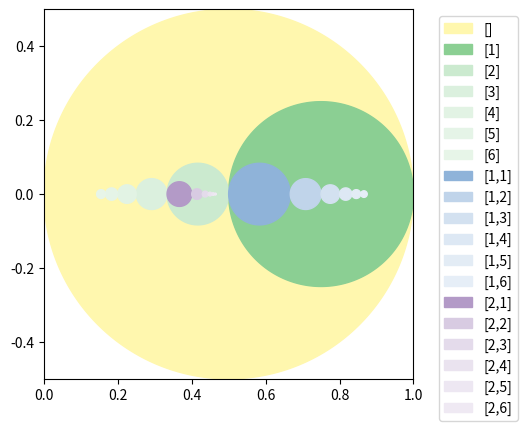

Generate this figure with matplotlib:
from itertools import product
import matplotlib.pyplot as plt
import numpy as np
import matplotlib.colors as mcolors

def apply_word(word, z):
  for m in reversed(word):
    z = 1 / (m + z)
  return z

def radius_of_word(word):
  a, b = apply_word(word,0), apply_word(word,1)
  radius = abs( a - b)/2
  center = abs(a+b)/2
  return radius, center

def sort_results(results):
  return sorted(results, key=lambda x: x["radius"])

def continued_fractions(m_max, k):
  results = []
  for word in product(range(1, m_max + 1), repeat=k):
    radius, center = radius_of_word(word)
    results.append({
      "word": list(word),
      "radius": radius,
      "center": center
    })
  return results

def interval(word):
  a, b = apply_word(word, 0), apply_word(word, 1)
  return min(a,b), max(a,b)


def lighter_shade(color, factor):
  """
  factor = 0 -> original color
  factor = 1 -> white 
  """
  rgb = np.array(mcolors.to_rgb(color))
  white = np.array([1, 1, 1])
  return rgb * (1 - factor) + white * factor

def plot_disks():
  alpha = 1
  fig, ax = plt.subplots()

  #colors = plt.cm.viridis_r

  #Fundamental Disk
  center=(0.5, 0)
  radius=0.5
  theta = np.linspace(0, 2*np.pi, 300)
  center_x, center_y = center
    
  x = center_x + radius * np.cos(theta)
  y = center_y + radius * np.sin(theta)

  base_color_0 = "#FFF7AE"
  base_color_1 = "#8BCF93"
  base_color_2 = "#8FB3D9"
  base_color_3 = "#B39AC7"

  ax.fill(x, y, color=base_color_0, alpha=alpha, label=f"[]")

  #Disks [m]
  for m in range(1,7):
    r_max = radius_of_word([1])[0]
    r_min = radius_of_word([7])[0]

    radius, center = radius_of_word([m])
    theta = np.linspace(0, 2*np.pi, 300)
    center_x, center_y = center, 0
    
    x = center_x + radius * np.cos(theta)
    y = center_y + radius * np.sin(theta)

    factor = 0.8 * (1 - (radius - r_min)/(r_max - r_min))
    color = lighter_shade(base_color_1, factor)
    ax.fill(x, y, color=color, alpha=alpha, label=f"[{m}]")

  #Disks [1,m]
  for m in range(1,7):
    r_max = radius_of_word([1,1])[0]
    r_min = radius_of_word([1,7])[0]
    radius, center = radius_of_word([1,m])
    theta = np.linspace(0, 2*np.pi, 300)
    center_x, center_y = center, 0
    
    x = center_x + radius * np.cos(theta)
    y = center_y + radius * np.sin(theta)

    factor = 0.8 * (1 - (radius - r_min)/(r_max - r_min))
    color = lighter_shade(base_color_2, factor)
    ax.fill(x, y, color=color, alpha=alpha, label=f"[1,{m}]")\

  
  #Disks [2,m]
  for m in range(1,7):
    r_max = radius_of_word([2,1])[0]
    r_min = radius_of_word([2,7])[0]
    radius, center = radius_of_word([2,m])
    theta = np.linspace(0, 2*np.pi, 300)
    center_x, center_y = center, 0
    
    x = center_x + radius * np.cos(theta)
    y = center_y + radius * np.sin(theta)

    factor = 0.8 * (1 - (radius - r_min)/(r_max - r_min))
    color = lighter_shade(base_color_3, factor)
    ax.fill(x, y, color=color, alpha=alpha, label=f"[2,{m}]")
  
  ax.legend(loc="upper left", bbox_to_anchor=(1.05, 1))
  ax.set_aspect('equal')
  ax.set_xlim(0, 1)
  ax.set_ylim(-0.5, 0.5)

  plt.savefig(f"Disks_corresponding_to_words.png")
  plt.show()

def max_value_in_specific_word(word, d):
  #word = [m_1, m_2, ..., m_{k-1}, m_k]
  #returns value of how many disks one needs to consider in the disk [m_1, m_2, ..., m_{k-1}]
  index = len(word) - 1  # m[index] = m_k
  while True:
    radius, _ = radius_of_word(word)
    if radius < d:
      return word[index] - 1
    word[index] += 1

def length_of_intersection_line(radius, d):
  if radius < d:
    return 0
  else:
    return float(2 * np.sqrt(radius**2 - d**2))

def Total_Length_Lineintersection(d):
  #NOTE improvement possible return radius in next_word already when computed
  stored_raw_results = {}
  #Fundamental Disk
  length = length_of_intersection_line(0.5, d)
  stored_raw_results[0] = length
  #==================================================================
  def next_word(word,d):
    if word == []: #START at root node
      return [1]

    #valid child
    child = word + [1]
    if radius_of_word(child)[0] >= d: 
      return child

    #No valid child, go to next sibling
    w = word.copy() #just to be save
    w[-1] += 1
    while True: #next higher part of tree
      if radius_of_word(w)[0] >= d: #found valid sibling
        return w
          
      del w[-1] #remove depth
        
      if w == []: #Again at root node so finished
        return None

      w[-1] += 1 #goes to next sibling above
  #==================================================================

  #ROOT
  word = []
  while True:
    #CREATE NEXT WORD
    word = next_word(word,d)
    print(word)
    #IF again at ROOT then finished
    if word is None:
      break
    k = len(word)
    #COMPUTE LENGTH
    radius, _ = radius_of_word(word)
    length = length_of_intersection_line(radius, d)
    #ADD LENGTH
    if k not in stored_raw_results:
      stored_raw_results[k] = length
    else:
      stored_raw_results[k] += length

  total_length = {}
  for k in stored_raw_results:
    total_length[k] = stored_raw_results[k] - stored_raw_results[k+1] if k+1 in stored_raw_results else stored_raw_results[k]
  
  with open(f"Total_Length_Lineintersection_d_{d}.txt", "w") as f:
    for k in sorted(total_length.keys()):
      f.write(f"{k}: {total_length[k]}\n")
  return total_length

def make_histogram_from_file(filename):
  k = []
  values = []
  with open(filename, "r") as f:
    for line in f:
      x, y = line.split(":") 
      k.append(int(x))
      values.append(float(y))
  plt.figure(figsize=(8, 4))
  
  plt.bar(k, values, width=1.0, align="center", edgecolor="black")

  plt.xlabel("k")
  plt.ylabel("Value")
  plt.title("Histogram")
  plt.xticks(k)

  plt.savefig(f"Histogram")
  plt.show()


def get_mean_y_value(filename):
  y_values = []
  with open(filename, "r") as f:
    for line in f:
      _, y = line.split(",")
      y, _ = y.split(")")
      val = abs(float(y.strip())) #because other wise it could be 0 the mean
      y_values.append(val)
  mean_y = sum(y_values) / len(y_values)
  return mean_y

def get_smallest_y_value(filename):
  y_values = []
  with open(filename, "r") as f:
    for line in f:
      _, y = line.split(",")
      y, _ = y.split(")")
      val = abs(float(y.strip()))
      y_values.append(val)
  return min(y_values)

#result = continued_fractions(20,1)

#sortedresult = sort_results(result)

#d = 1e-9
#d = 2.5027632403871487e-05 #mean
d = 1.0620646970966825e-09 #lower bound


#print(Total_Length_Lineintersection(d))

#for r in sortedresult:
  #print(r["word"], r["radius"])

radius = 0.25 #m=1

#for m in range(2,21):
  #radius = radius * (m-1)/(m+1)
  #print(radius)

print("hello")
plot_disks()

#print(max_value_in_specific_word([10000,1]))

#print(Total_Length_Lineintersection(d))

#make_histogram_from_file("Total_Length_Lineintersection_d_1e-09.txt")
#make_histogram_from_file("Total_Length_Lineintersection_d_2.5027632403871487e-05.txt")

#print(get_mean_y_value("QtPegasis/points_-21474836479_samples_10000_multi_3.txt"))
#print(get_smallest_y_value("QtPegasis/points_-21474836479_samples_10000_multi_3.txt"))
